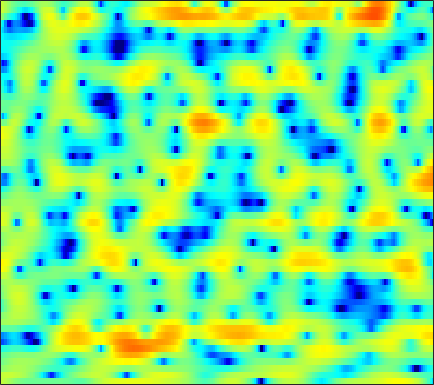

The data file committed next to this chart (first rows):
3.0023, 2.753, 2.3816, 1.9555, 1.6156, 1.1481, 0.69104, 0.35146, -0.053338, -0.41663, -0.71284, -0.83647, -0.96449, -1.0177, -1.028, -1.0055, -0.96831, -0.96617, -0.96363, -0.96177, -0.97819, -0.95648, -0.93285, -0.93219
2.887, 3.017, 3.137, 3.185, 3.176, 3.111, 2.984, 2.854, 2.627, 2.343, 1.988, 1.673, 1.184, 0.6011, 0.09268, -0.6993, -1.659, -2.51, -3.878, -5.586, -7.778, -9.84, -13.28, -16.29
0.2489, 0.6327, 1.063, 1.407, 1.608, 1.806, 1.928, 1.974, 1.979, 1.913, 1.782, 1.643, 1.397, 1.098, 0.8317, 0.4263, -0.02779, -0.3912, -0.9071, -1.434, -1.94, -2.295, -2.719, -3.062
-0.8789, -0.4476, 0.05752, 0.4847, 0.7556, 1.051, 1.277, 1.409, 1.528, 1.593, 1.611, 1.595, 1.541, 1.448, 1.354, 1.19, 1.001, 0.834, 0.5767, 0.2765, -0.07219, -0.3711, -0.8347, -1.386
-1.744, -1.39, -0.9781, -0.6303, -0.411, -0.1789, -0.0001866, 0.09768, 0.1832, 0.2261, 0.241, 0.2464, 0.2529, 0.2704, 0.2954, 0.359, 0.4589, 0.552, 0.6863, 0.8209, 0.9211, 0.9647, 0.9606, 0.8623
-4.688, -4.427, -4.08, -3.732, -3.496, -3.274, -3.156, -3.149, -3.261, -3.503, -3.87, -4.191, -4.648, -5.049, -5.227, -5.159, -4.686, -4.08, -3.014, -1.816, -0.6136, 0.2406, 1.278, 2.169
-14.18, -13.99, -12.38, -10.48, -9.318, -8.269, -7.786, -7.771, -8.235, -9.165, -10.52, -11.77, -13.7, -15.87, -17.99, -22.97, -31.68, -20.73, -13.13, -8.396, -4.902, -2.817, -0.5102, 1.36
-11.07, -11.12, -10.15, -8.806, -7.975, -7.302, -7.187, -7.515, -8.539, -10.32, -13.1, -16.1, -20.98, -21.71, -18.77, -15.57, -13.08, -11.29, -8.838, -6.381, -4.055, -2.46, -0.5424, 1.124
-1.481, -1.514, -1.505, -1.476, -1.465, -1.524, -1.707, -1.942, -2.386, -2.944, -3.546, -3.968, -4.388, -4.581, -4.532, -4.298, -3.898, -3.518, -2.952, -2.342, -1.713, -1.231, -0.5603, 0.1586
1.327, 1.437, 1.578, 1.705, 1.776, 1.828, 1.809, 1.758, 1.632, 1.439, 1.206, 0.9995, 0.7078, 0.406, 0.1683, -0.1797, -0.5681, -0.9116, -1.466, -2.175, -3.082, -3.937, -5.314, -6.745
-0.01077, 0.4768, 1.079, 1.613, 1.953, 2.311, 2.558, 2.67, 2.722, 2.657, 2.495, 2.307, 1.975, 1.549, 1.158, 0.5562, -0.1456, -0.761, -1.703, -2.833, -4.204, -5.444, -7.433, -9.733
-3.15, -1.831, -0.3821, 0.7579, 1.439, 2.144, 2.636, 2.879, 3.042, 3.041, 2.88, 2.656, 2.228, 1.66, 1.149, 0.3694, -0.511, -1.213, -2.164, -3.095, -3.93, -4.456, -4.974, -5.22
-3.054, -1.625, -0.05375, 1.194, 1.941, 2.705, 3.241, 3.499, 3.66, 3.624, 3.38, 3.068, 2.474, 1.669, 0.9256, -0.2763, -1.716, -2.933, -4.697, -6.407, -7.675, -8.035, -7.705, -6.837
-0.8283, 0.06859, 1.149, 2.057, 2.62, 3.21, 3.608, 3.785, 3.859, 3.748, 3.446, 3.094, 2.433, 1.538, 0.6861, -0.743, -2.58, -4.34, -7.433, -12, -19.31, -19.61, -13.12, -9.354
-0.1999, 0.5791, 1.43, 2.082, 2.451, 2.798, 2.993, 3.049, 3.019, 2.868, 2.612, 2.341, 1.872, 1.264, 0.7135, -0.1399, -1.147, -1.979, -3.111, -4.146, -4.869, -5.114, -5.072, -4.775
0.8272, 1.323, 1.753, 1.953, 1.971, 1.853, 1.635, 1.438, 1.185, 0.9763, 0.8239, 0.7305, 0.6156, 0.4695, 0.3243, 0.06868, -0.2394, -0.4809, -0.8161, -1.109, -1.342, -1.472, -1.593, -1.682
3.24, 3.217, 2.937, 2.348, 1.696, 0.5489, -0.8556, -1.953, -3.132, -3.497, -3.052, -2.46, -1.685, -1.092, -0.7956, -0.5786, -0.4782, -0.4532, -0.4395, -0.4161, -0.3651, -0.3095, -0.2177, -0.1336
5.775, 5.445, 4.738, 3.652, 2.515, 0.401, -2.73, -6.246, -14.44, -14.66, -7.803, -5.184, -3.249, -2.351, -2.115, -2.203, -2.528, -2.788, -2.899, -2.66, -2.127, -1.655, -1.064, -0.6002
6.038, 5.843, 5.407, 4.741, 4.083, 2.995, 1.742, 0.7961, -0.283, -0.9437, -1.218, -1.341, -1.656, -2.39, -3.346, -5.363, -8.703, -12.58, -17.87, -12.61, -8.236, -6.232, -4.563, -3.682
3.83, 4.076, 4.26, 4.261, 4.149, 3.876, 3.489, 3.143, 2.627, 2.07, 1.456, 0.9247, 0.0695, -1.02, -2.039, -3.675, -5.507, -6.816, -7.879, -7.761, -6.985, -6.431, -6.01, -6.053
0.6654, 1.538, 2.397, 2.98, 3.254, 3.451, 3.475, 3.404, 3.204, 2.893, 2.472, 2.082, 1.47, 0.7545, 0.1644, -0.6752, -1.524, -2.149, -2.891, -3.532, -4.115, -4.587, -5.343, -6.31
-0.7931, 0.2128, 1.232, 1.958, 2.346, 2.689, 2.873, 2.926, 2.912, 2.804, 2.609, 2.415, 2.077, 1.657, 1.291, 0.7347, 0.09662, -0.3982, -1.11, -1.87, -2.706, -3.373, -4.359, -5.472
0.09534, 0.6579, 1.234, 1.606, 1.783, 1.909, 1.969, 1.996, 2.042, 2.107, 2.163, 2.188, 2.146, 1.994, 1.796, 1.412, 0.8999, 0.4385, -0.2922, -1.118, -2.014, -2.712, -3.659, -4.638
1.843, 2.077, 2.115, 1.837, 1.435, 0.7392, 0.04461, -0.2683, -0.2155, 0.3575, 1.16, 1.713, 2.28, 2.569, 2.591, 2.363, 1.863, 1.295, 0.3668, -0.7368, -1.914, -2.804, -3.883, -4.798
4.137, 4.15, 3.718, 2.71, 1.449, -1.188, -5.854, -12.47, -11.62, -4.025, -0.227, 1.496, 2.938, 3.679, 3.854, 3.642, 2.937, 2.088, 0.5577, -1.501, -4.066, -6.133, -8.369, -8.982
4.064, 4.002, 3.639, 2.932, 2.178, 0.9139, -0.3883, -1.043, -1.032, -0.0937, 1.118, 1.915, 2.687, 3.044, 3.037, 2.646, 1.805, 0.8644, -0.9478, -3.489, -7.037, -10.67, -15.72, -14.47
2.478, 2.491, 2.422, 2.25, 2.083, 1.838, 1.619, 1.512, 1.497, 1.601, 1.758, 1.873, 1.943, 1.862, 1.682, 1.26, 0.6188, -0.02016, -1.06, -2.279, -3.6, -4.53, -5.55, -6.168
0.6159, 0.7987, 1.015, 1.201, 1.311, 1.43, 1.516, 1.558, 1.594, 1.603, 1.573, 1.513, 1.368, 1.163, 0.9629, 0.6439, 0.2629, -0.04765, -0.4727, -0.9171, -1.352, -1.652, -2.017, -2.317
-1.891, -1.435, -0.8661, -0.3362, 0.01463, 0.4329, 0.7669, 0.9603, 1.104, 1.117, 1.006, 0.8439, 0.543, 0.1907, -0.08239, -0.4085, -0.6242, -0.6811, -0.6393, -0.4727, -0.2363, -0.05329, 0.1648, 0.3188
-5.42, -4.79, -3.932, -2.99, -2.252, -1.331, -0.5641, -0.1389, 0.1995, 0.2445, -0.007269, -0.3796, -1.095, -2.084, -2.92, -3.961, -4.471, -4.265, -3.306, -1.926, -0.5502, 0.353, 1.37, 2.135
-10.79, -11.77, -11.62, -9.013, -6.767, -4.342, -2.649, -1.844, -1.252, -1.163, -1.543, -2.14, -3.399, -5.302, -7.374, -11.9, -24.66, -19.71, -9.531, -4.778, -1.719, -0.02103, 1.688, 2.939
-10.21, -12.21, -12.93, -9.805, -7.247, -4.735, -3.164, -2.471, -2.146, -2.372, -3.052, -3.821, -5.048, -6.296, -7.138, -7.879, -7.798, -6.998, -5.136, -2.908, -0.8224, 0.54, 2.046, 3.182
-2.267, -2.34, -2.227, -1.885, -1.519, -1.092, -0.9267, -1.006, -1.507, -2.538, -4.204, -5.902, -8.757, -11.67, -12.18, -9.907, -7.062, -5.183, -2.951, -1.082, 0.5003, 1.5, 2.579, 3.346
1.599, 1.675, 1.73, 1.721, 1.653, 1.441, 1.039, 0.5662, -0.3205, -1.594, -3.356, -5.046, -7.939, -10.79, -11.2, -8.744, -5.757, -3.931, -1.912, -0.359, 0.8412, 1.55, 2.199, 2.554
2.681, 2.77, 2.768, 2.646, 2.462, 2.104, 1.619, 1.148, 0.3955, -0.4705, -1.401, -2.111, -2.907, -3.416, -3.507, -3.212, -2.592, -1.992, -1.172, -0.4194, 0.1957, 0.5281, 0.7874, 0.8005
3.245, 3.267, 3.172, 2.942, 2.693, 2.262, 1.721, 1.265, 0.5919, -0.112, -0.7992, -1.266, -1.758, -2.073, -2.165, -2.108, -1.881, -1.62, -1.249, -0.8766, -0.578, -0.4486, -0.3872, -0.5148
4.187, 4.067, 3.811, 3.439, 3.089, 2.516, 1.819, 1.228, 0.3613, -0.5726, -1.501, -2.124, -2.812, -3.188, -3.257, -3.097, -2.703, -2.352, -1.857, -1.413, -1.081, -0.9118, -0.8559, -0.9848
5.212, 4.922, 4.502, 4.031, 3.608, 2.93, 2.079, 1.283, -0.0092, -1.607, -3.513, -5.082, -6.991, -7.9, -7.579, -6.302, -4.844, -3.857, -2.711, -1.823, -1.169, -0.8215, -0.6068, -0.6639
5.074, 4.62, 4.192, 3.908, 3.702, 3.32, 2.682, 1.968, 0.6058, -1.348, -4.179, -7.173, -13.56, -20.74, -14.4, -9.197, -6.322, -4.822, -3.238, -1.96, -0.8992, -0.3033, 0.2691, 0.4703
0.2849, -0.7169, -0.2814, 1.096, 2.046, 2.857, 3.123, 2.975, 2.326, 1.225, -0.2701, -1.544, -3.257, -4.624, -5.315, -5.896, -6.201, -6.143, -5.325, -3.609, -1.669, -0.4176, 0.9269, 1.784
-6.649, -9.848, -6.285, -2.332, -0.4289, 1.15, 1.988, 2.25, 2.215, 1.778, 1.035, 0.2712, -0.9408, -2.467, -3.899, -6.524, -10.88, -17.82, -19.44, -9.065, -4.412, -2.098, 0.02207, 1.449
-1.003, -1.384, -1.393, -0.9666, -0.522, 0.04884, 0.4906, 0.6898, 0.7792, 0.639, 0.2698, -0.1525, -0.9152, -1.869, -2.708, -3.924, -5.068, -5.604, -5.522, -4.474, -3.005, -1.873, -0.4978, 0.6174
-0.8274, -1.05, -1.206, -1.215, -1.131, -0.9075, -0.6251, -0.4166, -0.2078, -0.08687, -0.1139, -0.2179, -0.5028, -0.913, -1.273, -1.75, -2.151, -2.306, -2.321, -2.049, -1.552, -1.057, -0.3242, 0.4387
-1.887, -2.287, -2.787, -3.091, -3.099, -2.767, -2.142, -1.567, -0.821, -0.2097, 0.2104, 0.3698, 0.3989, 0.2036, -0.0597, -0.5326, -1.063, -1.456, -1.838, -1.992, -1.776, -1.388, -0.6508, 0.2339
-3.181, -4.295, -6.355, -8.785, -9.837, -8.34, -5.331, -3.327, -1.217, 0.2698, 1.244, 1.658, 1.851, 1.648, 1.234, 0.3203, -1.008, -2.296, -4.261, -5.912, -5.967, -4.852, -2.724, -0.7305
-4.023, -5.203, -7.469, -10.47, -11.98, -9.659, -5.675, -3.246, -0.7872, 0.9589, 2.09, 2.602, 2.829, 2.573, 2.04, 0.8372, -1.05, -3.046, -6.921, -12.99, -14, -9.4, -5.13, -2.23
-5.307, -5.714, -5.972, -5.796, -5.263, -4.113, -2.583, -1.357, 0.1873, 1.444, 2.36, 2.805, 3.045, 2.866, 2.461, 1.566, 0.2761, -0.915, -2.628, -4.219, -5.293, -5.59, -5.279, -4.177
-10.09, -11.16, -10.53, -8.179, -6.262, -3.949, -1.946, -0.6592, 0.7814, 1.929, 2.778, 3.201, 3.498, 3.47, 3.237, 2.636, 1.704, 0.7993, -0.7402, -2.721, -5.473, -8.512, -15.12, -14.54
-13.82, -17.13, -15.36, -10.43, -7.597, -4.738, -2.559, -1.242, 0.1587, 1.261, 2.083, 2.518, 2.886, 3.016, 2.95, 2.643, 2.085, 1.5, 0.4632, -0.8684, -2.47, -3.786, -5.05, -4.889
-7.737, -7.854, -7.46, -6.521, -5.611, -4.298, -3.047, -2.185, -1.164, -0.3038, 0.3943, 0.812, 1.234, 1.505, 1.611, 1.63, 1.511, 1.335, 1.011, 0.6137, 0.2291, 0.005134, -0.1336, -0.01399
-5.779, -5.723, -5.539, -5.175, -4.812, -4.234, -3.598, -3.122, -2.482, -1.883, -1.326, -0.9341, -0.4723, -0.07446, 0.1859, 0.4823, 0.7223, 0.8655, 1.027, 1.161, 1.276, 1.377, 1.514, 1.683
-5.315, -5.391, -5.452, -5.428, -5.334, -5.128, -4.829, -4.553, -4.152, -3.714, -3.259, -2.903, -2.405, -1.876, -1.462, -0.8994, -0.3271, 0.101, 0.6486, 1.165, 1.63, 1.935, 2.299, 2.591
-5.673, -6.164, -6.765, -7.227, -7.404, -7.412, -7.228, -7.003, -6.697, -6.377, -6.045, -5.77, -5.278, -4.631, -4.029, -3.091, -2.05, -1.245, -0.2066, 0.7526, 1.609, 2.154, 2.767, 3.232
-6.346, -7.909, -10.32, -12.38, -12.87, -12.09, -10.97, -10.41, -10.05, -10.1, -10.3, -10.41, -10.33, -9.706, -8.796, -7.03, -4.963, -3.399, -1.466, 0.1809, 1.528, 2.358, 3.194, 3.787
-4.304, -6.67, -11.31, -18.26, -18.99, -14.11, -11.82, -11.35, -11.9, -13.6, -16.12, -18, -20.33, -22.31, -20.54, -13.88, -8.36, -5.204, -1.941, 0.4873, 2.239, 3.202, 4.069, 4.53
1.391, 0.222, -1.498, -3.034, -3.919, -4.796, -5.781, -6.746, -8.864, -12.37, -18.43, -26.05, -23.52, -18.64, -15.52, -10.46, -5.763, -2.904, 0.111, 2.326, 3.87, 4.602, 5.128, 5.095
3.638, 3.002, 2.044, 1.04, 0.2817, -0.7898, -1.907, -2.826, -4.189, -5.636, -6.954, -7.509, -7.439, -6.535, -5.388, -3.527, -1.616, -0.2732, 1.296, 2.507, 3.306, 3.634, 3.667, 3.228
3.251, 2.756, 2.027, 1.223, 0.6015, -0.1891, -0.9061, -1.418, -1.953, -2.338, -2.539, -2.558, -2.346, -1.847, -1.367, -0.6226, 0.1502, 0.6799, 1.25, 1.626, 1.76, 1.716, 1.414, 0.8854
